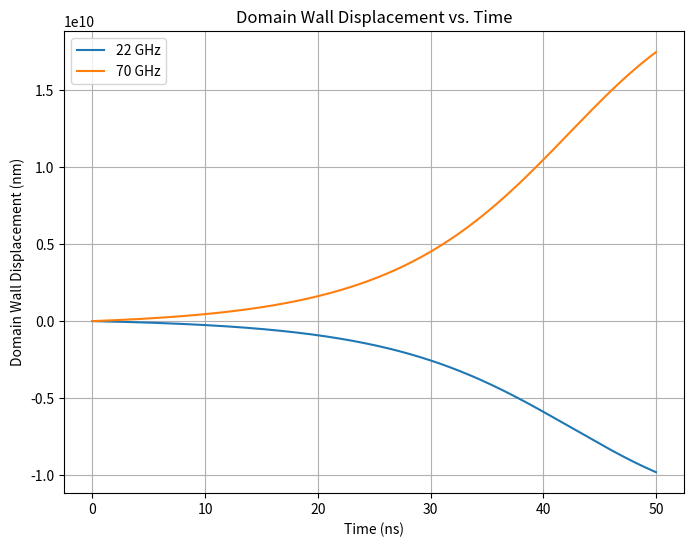
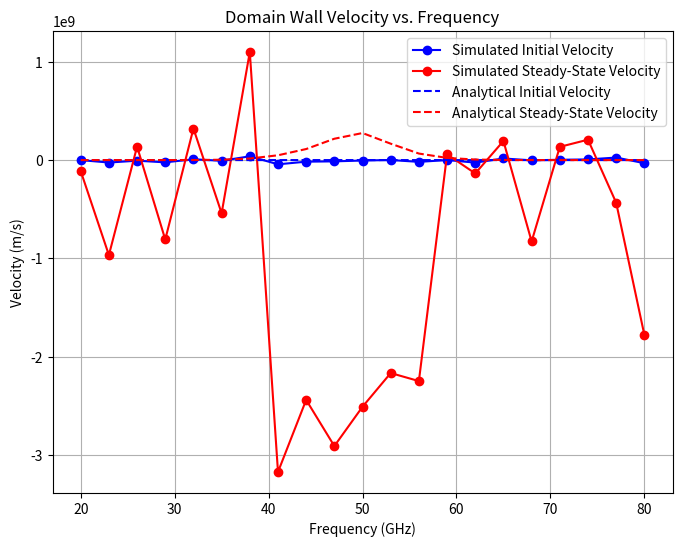
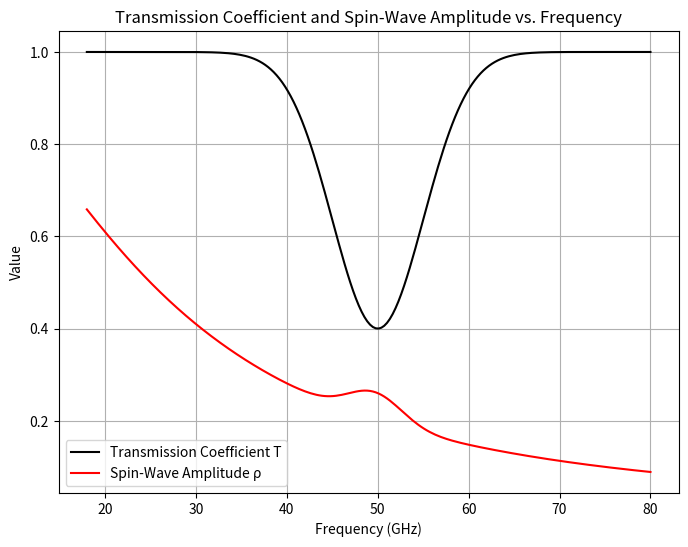

Write Python code to recreate these figures, in order.
#!/usr/bin/env python3
"""
Improved Domain Wall Dynamics Simulation Code with Analytical Velocities

This code incorporates the analytical expressions for initial and steady‐state
velocities as given in Phys. Rev. B 86, 054445 (2012) along with improved 
frequency‐dependent functions for the transmission coefficient T(f) and 
spin‐wave amplitude ρ(f) extracted from Fig. 4 of the paper.

Analytical expressions:
  v_i = [-T*u + (1-T)*α*u*k] / (1+α²)
  v_s = ((1-T)*u*k) / α

The plots are saved as PNG files:
  - "dis1.png" for displacement vs. time,
  - "vel1.png" for velocity vs. frequency,
  - "trans1.png" for transmission coefficient and spin-wave amplitude vs. frequency.

[redacted]
Date: [Today's Date]
"""

import numpy as np
import matplotlib.pyplot as plt
from scipy.integrate import solve_ivp

# =======================
# Global Material Parameters
# =======================
alpha = 0.01                    # Gilbert damping constant
Ms = 8.6e5                      # Saturation magnetization (A/m)
mu0 = 4.0 * np.pi * 1e-7        # Vacuum permeability (H/m)
gamma = 2.21e5                  # Gyromagnetic ratio (m/(A·s))
Nx_minus_Ny = 0.05
Kd = 0.5 * mu0 * Ms**2 * Nx_minus_Ny  # Effective anisotropy (J/m^3)

# Typical domain wall width (taken from paper ~19-20 nm)
delta = 20e-9

# =======================
# Refined Frequency-Dependent Functions (based on Fig. 4)
# =======================

def reflection_coefficient(f_GHz):
    """
    Reflection coefficient R(f) based on Fig. 4.
    Uses a Gaussian peak near 50 GHz to mimic enhanced reflection.
    Below 18 GHz, we assume no propagation.
    """
    if f_GHz < 18.0:
        return 0.0
    center = 50.0      # center frequency (GHz) for the reflection peak
    width  = 5.0       # width (GHz) of the resonance
    peak_amplitude = 0.6  # maximum reflection (60%) at resonance
    R = peak_amplitude * np.exp(-0.5 * ((f_GHz - center)/width)**2)
    return np.clip(R, 0.0, 1.0)

def transmission_coefficient(f_GHz):
    """
    Transmission coefficient T(f) = 1 - R(f)
    """
    T = 1.0 - reflection_coefficient(f_GHz)
    return np.clip(T, 0.0, 1.0)

def spin_wave_amplitude(f_GHz):
    """
    Spin-wave amplitude ρ(f) based on Fig. 4.
    Below 18 GHz, returns 0 (cutoff).
    For f >= 18 GHz, amplitude decays roughly as 1/(1+(f/25)^2)
    with a mild resonance bump near 50 GHz.
    """
    if f_GHz < 18.0:
        return 0.0
    base = 1.0 / (1.0 + (f_GHz/25.0)**2)
    resonance = 1.0 + 0.3 * np.exp(-0.5 * ((f_GHz - 50.0)/3.0)**2)
    return base * resonance

# =======================
# Magnon Velocity Calculation
# =======================

hbar = 1.054571817e-34  # Planck's constant (J·s)

def group_velocity(f_GHz):
    """
    Assumed constant group velocity of spin waves (m/s).
    """
    return 2.0e3  # 2000 m/s

def magnon_velocity_u(f_GHz):
    """
    Compute the effective magnon 'velocity' (flux strength) u.
    u = (γ ℏ n v_g) / (μ0 Ms)
    with n ∝ ρ². An adjustable factor C sets the scale.
    """
    rho = spin_wave_amplitude(f_GHz)
    C = 1e25  # scale factor (adjust as needed)
    n = C * rho**2
    vg = group_velocity(f_GHz)
    return (gamma * hbar * n * vg) / (mu0 * Ms)

# =======================
# Domain Wall ODE System (Incorporating the analytical formulas)
# =======================

def domain_wall_ode(t, y, f_GHz):
    """
    ODE system for domain wall dynamics.
      y[0] = X(t): wall position (m)
      y[1] = φ(t): wall tilt angle (rad)
      
    The ODE is constructed so that, for φ(0)=π/2 (implying sin(2φ)=0),
    the initial wall velocity equals the analytical expression:
      v_i = [-T*u + (1-T)*α*u*k] / (1+α²).
    Here, k = 2πf/v_g (with f in Hz).
    """
    X, phi = y
    T_coef = transmission_coefficient(f_GHz)
    R_coef = 1.0 - T_coef
    u = magnon_velocity_u(f_GHz)
    vg = group_velocity(f_GHz)
    f_Hz = f_GHz * 1e9
    k = 2.0 * np.pi * f_Hz / vg

    factor = gamma * Kd / (mu0 * Ms)
    
    # ODE for X:
    dXdt = ( factor * np.sin(2*phi) 
             - T_coef * u 
             + R_coef * alpha * u * k ) / (1 + alpha**2)
    
    # ODE for φ:
    dphidt = ( -alpha * factor * np.sin(2*phi)
               + R_coef * u * k
               + T_coef * alpha * u ) / (1 + alpha**2)
    
    return [dXdt, dphidt]

# =======================
# Monte Carlo Simulation at a Given Frequency
# =======================

def run_monte_carlo(f_GHz, t_end=50e-9, num_points=5000, runs=20):
    """
    Runs Monte Carlo simulations at a given frequency f_GHz.
    Returns the time array and average wall displacement X(t).
    """
    t_eval = np.linspace(0, t_end, num_points)
    X_total = np.zeros_like(t_eval)
    
    for i in range(runs):
        # Use a small random noise in the initial tilt around π/2
        phi0 = np.pi/2 + np.random.normal(0, 0.01)
        y0 = [0.0, phi0]
        sol = solve_ivp(lambda t, y: domain_wall_ode(t, y, f_GHz),
                        [0, t_end], y0, t_eval=t_eval, rtol=1e-9, atol=1e-12)
        X_total += sol.y[0]
    
    X_avg = X_total / runs
    return t_eval, X_avg

# =======================
# Analytical Velocity Functions (from the paper)
# =======================

def analytical_initial_velocity(f_GHz):
    """
    Calculate the analytical initial velocity v_i at frequency f_GHz.
    v_i = [-T*u + (1-T)*α*u*k] / (1+α²)
    """
    T_coef = transmission_coefficient(f_GHz)
    u = magnon_velocity_u(f_GHz)
    vg = group_velocity(f_GHz)
    f_Hz = f_GHz * 1e9
    k = 2.0 * np.pi * f_Hz / vg
    return (-T_coef*u + (1-T_coef)*alpha*u*k) / (1+alpha**2)

def analytical_steady_velocity(f_GHz):
    """
    Calculate the analytical steady-state velocity v_s.
    v_s = ((1-T)*u*k) / α.
    """
    T_coef = transmission_coefficient(f_GHz)
    u = magnon_velocity_u(f_GHz)
    vg = group_velocity(f_GHz)
    f_Hz = f_GHz * 1e9
    k = 2.0 * np.pi * f_Hz / vg
    return ((1-T_coef)*u*k) / alpha

# =======================
# Frequency Sweep for Velocities
# =======================

def frequency_sweep_velocity(freqs_GHz, t_end=50e-9, num_points=5000, runs=20):
    """
    For each frequency, run the Monte Carlo simulation and compute:
      - the simulated initial velocity (slope from first two time points)
      - the simulated steady-state velocity (slope from the last two time points)
      - the analytical velocities from the paper's expressions.
    
    Returns an array with columns:
    [frequency, sim_v_i, sim_v_s, analytic_v_i, analytic_v_s]
    """
    results = []
    
    for f in freqs_GHz:
        t, X_avg = run_monte_carlo(f, t_end=t_end, num_points=num_points, runs=runs)
        sim_v_i = (X_avg[1] - X_avg[0]) / (t[1] - t[0])
        sim_v_s = (X_avg[-1] - X_avg[-2]) / (t[-1] - t[-2])
        
        analytic_v_i = analytical_initial_velocity(f)
        analytic_v_s = analytical_steady_velocity(f)
        
        results.append((f, sim_v_i, sim_v_s, analytic_v_i, analytic_v_s))
        print(f"f = {f:5.2f} GHz  |  Sim: v_i = {sim_v_i: .2e}, v_s = {sim_v_s: .2e}  |  Analytic: v_i = {analytic_v_i: .2e}, v_s = {analytic_v_s: .2e}")
    
    return np.array(results)

# =======================
# Plotting Functions
# =======================

def plot_displacement_curves():
    """
    Plot displacement vs. time for two example frequencies: 22 GHz and 70 GHz.
    Saves the figure as "dis1.png".
    """
    plt.figure(figsize=(8,6))
    for f in [22.0, 70.0]:
        t, X_avg = run_monte_carlo(f, t_end=50e-9, num_points=5000, runs=20)
        plt.plot(t*1e9, X_avg*1e9, label=f'{f:.0f} GHz')
    plt.xlabel("Time (ns)")
    plt.ylabel("Domain Wall Displacement (nm)")
    plt.title("Domain Wall Displacement vs. Time")
    plt.legend()
    plt.grid(True)
    plt.savefig("dis1.png", dpi=300)
    plt.show()

def plot_velocity_curves(velocity_data):
    """
    Plot simulated and analytical initial and steady-state velocities vs. frequency.
    Saves the figure as "vel1.png".
    """
    freqs = velocity_data[:, 0]
    sim_vi = velocity_data[:, 1]
    sim_vs = velocity_data[:, 2]
    anal_vi = velocity_data[:, 3]
    anal_vs = velocity_data[:, 4]
    
    plt.figure(figsize=(8,6))
    plt.plot(freqs, sim_vi, 'bo-', label="Simulated Initial Velocity")
    plt.plot(freqs, sim_vs, 'ro-', label="Simulated Steady-State Velocity")
    plt.plot(freqs, anal_vi, 'b--', label="Analytical Initial Velocity")
    plt.plot(freqs, anal_vs, 'r--', label="Analytical Steady-State Velocity")
    plt.xlabel("Frequency (GHz)")
    plt.ylabel("Velocity (m/s)")
    plt.title("Domain Wall Velocity vs. Frequency")
    plt.legend()
    plt.grid(True)
    plt.savefig("vel1.png", dpi=300)
    plt.show()

def plot_transmission_and_amplitude():
    """
    Plot the transmission coefficient and spin-wave amplitude vs. frequency.
    Saves the figure as "trans1.png".
    """
    freqs = np.linspace(18, 80, 200)
    T_vals = np.array([transmission_coefficient(f) for f in freqs])
    amp_vals = np.array([spin_wave_amplitude(f) for f in freqs])
    
    plt.figure(figsize=(8,6))
    plt.plot(freqs, T_vals, 'k-', label="Transmission Coefficient T")
    plt.plot(freqs, amp_vals, 'r-', label="Spin-Wave Amplitude ρ")
    plt.xlabel("Frequency (GHz)")
    plt.ylabel("Value")
    plt.title("Transmission Coefficient and Spin-Wave Amplitude vs. Frequency")
    plt.legend()
    plt.grid(True)
    plt.savefig("trans1.png", dpi=300)
    plt.show()

# =======================
# Main Execution
# =======================

def main():
    print("Plotting displacement curves for 22 GHz and 70 GHz...")
    plot_displacement_curves()
    
    print("Performing frequency sweep for velocities...")
    freq_range = np.linspace(20, 80, 21)  # Frequencies from 20 to 80 GHz
    velocity_data = frequency_sweep_velocity(freq_range, t_end=50e-9, num_points=5000, runs=20)
    
    print("Plotting velocity curves (simulated vs. analytical)...")
    plot_velocity_curves(velocity_data)
    
    print("Plotting transmission coefficient and spin-wave amplitude...")
    plot_transmission_and_amplitude()
    
    # Optionally, save the velocity data to a text file.
    np.savetxt("domain_wall_velocity_data.txt", velocity_data,
               header="Frequency (GHz)   Simulated_v_i (m/s)   Simulated_v_s (m/s)   Analytical_v_i (m/s)   Analytical_v_s (m/s)")
    print("All simulations completed.")

if __name__ == "__main__":
    main()
